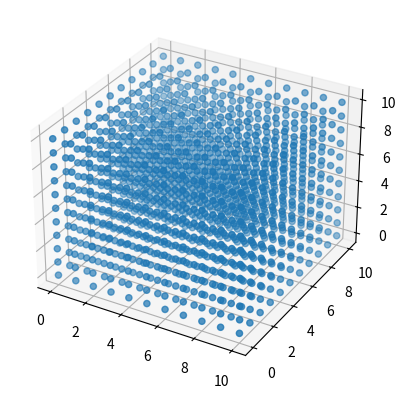

Reproduce this figure in Python.
# Based on code taken from https://stackoverflow.com/questions/44881885/python-draw-3d-cube on May 17th, 2018

import numpy as np
from mpl_toolkits.mplot3d import Axes3D
import matplotlib.pyplot as plt

# Current solution requires volume to be a global variable, this keeps us from making volume an array of arrays
# which was initially hampering me from proper plotting
volume = []


def main():

	# Determine the dimensions of a cube and step (step determines how dense points will be)
	max_x = 10
	max_y = 10
	max_z = 10
	step = 1

	# Creates a cube like structure with customizable parameters
	for i in range(0, max_z + 1, step):
		section_generator(step, max_x, max_y, i)

	print(volume)

	plotting_volume = np.array(volume)

	print(plotting_volume)

	fig = plt.figure()
	ax = fig.add_subplot(111, projection='3d')

	ax.scatter(plotting_volume[:, 0], plotting_volume[:, 1], plotting_volume[:, 2])

	plt.show()


# This method is going to be hilariously slow, there is probably a better way to do this... I will call this function
# to generate a 2d section of a 3d volume which will be added to the total cube for plotting.
def section_generator(step, max_x, max_y, z):
	for i in range(0, max_x + 1, step):
		for j in range(0, max_y + 1, step):
			volume.append([i, j, z, 1])


main()
